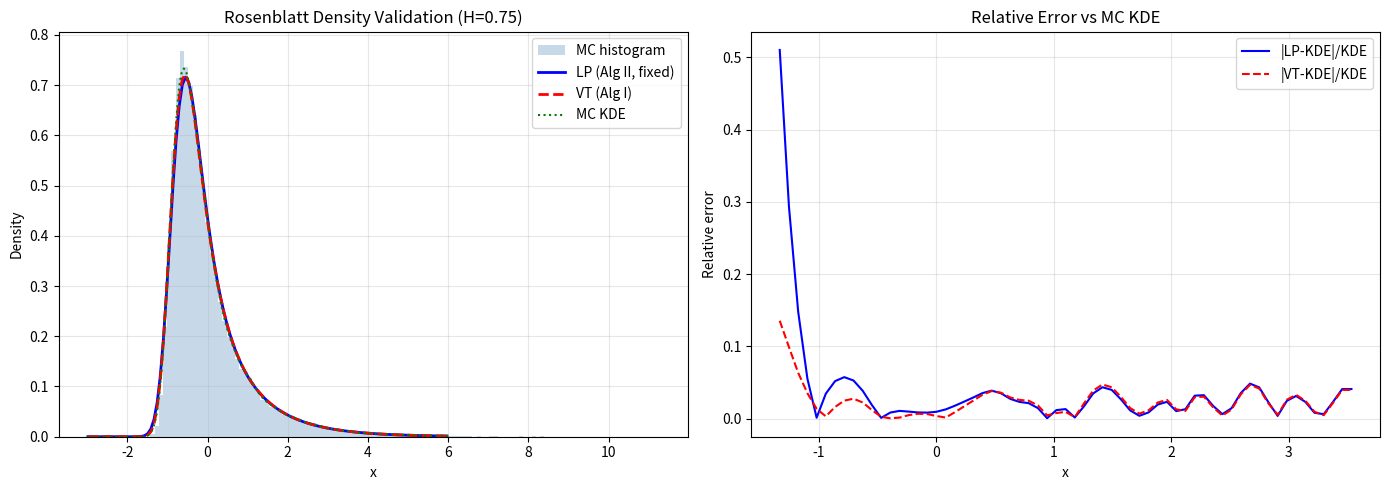

Write the Python code that produced this figure.
"""
Rosenblatt Distribution Density Simulation
=============================================

Two algorithms for computing the density/CDF of the Rosenblatt distribution:

  Algorithm I  — Veillette & Taqqu (2013):
      Nyström eigenvalue computation (non-uniform mesh, analytical integrals)
      + direct FFT density from those eigenvalues
      + optional convolution F_{Z_D} = F_{X_M} * f_{Y_M} with Edgeworth tail.

  Algorithm II — Leonenko & Pepelyshev (2025):
      Closed-form eigenvalue approximation + direct Fourier inversion
      of the characteristic function via FFT.

Validation experiments compare the two methods and check against Monte Carlo
simulation of the double Wiener–Itô integral (from simulation.py).

References:
  - Veillette & Taqqu (2013), Properties and numerical evaluation of the
    Rosenblatt distribution
  - Leonenko & Pepelyshev (2025), Numerical computation of the Rosenblatt
    distribution
  - Tudor (2013), Analysis of Variations for Self-similar Processes
"""

import os
import math
import time
import logging
import numpy as np
import matplotlib.pyplot as plt
from scipy.special import gamma as gamma_fn
from scipy.integrate import quad
from scipy.stats import norm

# ════════════════════════════════════════════════════════════════════════════
# Logging setup
# ════════════════════════════════════════════════════════════════════════════
os.makedirs("output/density/", exist_ok=True)

logging.basicConfig(
    level=logging.INFO,
    format="%(asctime)s [%(levelname)s] %(message)s",
    handlers=[
        logging.FileHandler("output/density/density_simulation.log", mode="w"),
        logging.StreamHandler(),
    ],
)
log = logging.getLogger(__name__)


# ════════════════════════════════════════════════════════════════════════════
# Shared eigenvalue utilities
# ════════════════════════════════════════════════════════════════════════════

def eigenvalue_first(a: float) -> float:
    """
    First eigenvalue (empirical formula from LP2025 / VT2013).
    λ_{a,1} = (1 + 0.1409 a) √(π^a Γ(1-a)) √(1/2 - a)
    """
    return (1.0 + 0.1409 * a) * np.sqrt(
        gamma_fn(1.0 - a) * np.pi ** a
    ) * np.sqrt(0.5 - a)


def eigenvalues_LP(a: float, K: int) -> np.ndarray:
    """
    Closed-form eigenvalue approximation (Leonenko & Pepelyshev 2025).

    Parameters
    ----------
    a : float   Shape parameter in (0, 1/2).  a = 1 - H.
    K : int     Number of eigenvalues.

    Returns
    -------
    lam : ndarray, shape (K,)
        Raw (un-normalised) eigenvalues.  Their 2nd-power sum approaches
        1/2 as K → ∞.

    Note
    ────
    Use `eigenvalues_LP_normalised` to obtain unit-variance eigenvalues
    for sampling.  Use these raw values only for theoretical analysis or
    density computation via the characteristic function.
    """
    S   = np.sqrt((1.0 - 2.0 * a) * (1.0 - a) / 2.0)
    C_a = (
        2.0 * S * gamma_fn(1.0 - a) * np.sin(np.pi * a / 2.0)
        / np.pi ** (1.0 - a)
    )
    SecondCoef = (
        1.05
        * a ** (5.0 / 4.0)
        * np.sqrt(max(gamma_fn(1.0 - (0.5 - a)) - 1.0, 0.0))
    )
    n   = np.arange(1, K + 1, dtype=float)
    lam = C_a * n ** (a - 1.0) + SecondCoef * n ** (a - 2.2)
    lam[0] = eigenvalue_first(a)
    return np.maximum(lam, 0.0)


def eigenvalues_LP_normalised(a: float, K: int) -> np.ndarray:
    """
    FIX 1 – Unit-variance LP eigenvalues for Monte Carlo sampling.

    Rescales `eigenvalues_LP(a, K)` so that 2 * sum(lam^2) == 1 exactly,
    guaranteeing Var(Z_D) = 1 for any finite truncation K.

    Without this rescaling, sampling via
        Z = Σ_n λ_n (ξ_n^2 - 1)
    gives Var(Z) = 2 * sum(λ_n^2) < 1 for finite K, making the
    empirical variance of the noise slightly below unity.  This biases
    the cold-diffusion forward process: the nominal noise level σ(t)
    underestimates the actual corruption level, shifting training and
    test distributions apart.

    Parameters
    ----------
    a : float   a = 1 - H ∈ (0, 0.5).
    K : int     Number of eigenvalues.

    Returns
    -------
    lam_normed : ndarray, shape (K,)
        Eigenvalues scaled so that 2 * sum(lam_normed^2) == 1.
    """
    lam = eigenvalues_LP(a, K)
    var = 2.0 * np.sum(lam ** 2)
    if var > 0:
        lam = lam / np.sqrt(var)
    return lam




# ════════════════════════════════════════════════════════════════════════════
# Inline Monte-Carlo sampler (replaces broken `RosenblattSimulator` import)
# ════════════════════════════════════════════════════════════════════════════

def sample_rosenblatt_mc(a: float, K: int = 200,
                        n_samples: int = 30_000,
                        normalised: bool = True,
                        rng: np.random.Generator = None) -> np.ndarray:
    """
    FIX 2 – Inline MC sampler for the Rosenblatt distribution.

    Generates `n_samples` i.i.d. draws from Z_D via the spectral sum:
        Z = Σ_{n=1}^K λ_n (ξ_n^2 - 1),   ξ_n ~ N(0,1) i.i.d.

    Parameters
    ----------
    a         : float.  Shape parameter a = 1 - H ∈ (0, 0.5).
    K         : int.    Number of spectral terms (default 200).
    n_samples : int.    Number of samples.
    normalised: bool.   If True use unit-variance eigenvalues (recommended).
    rng       : optional NumPy Generator for reproducibility.

    Returns
    -------
    samples : ndarray, shape (n_samples,)
    """
    if rng is None:
        rng = np.random.default_rng()

    lam = eigenvalues_LP_normalised(a, K) if normalised else eigenvalues_LP(a, K)
    xi  = rng.standard_normal(size=(n_samples, K))      # (N, K)
    z   = (xi ** 2 - 1.0) @ lam                         # (N,)
    return z

# ════════════════════════════════════════════════════════════════════════════
# FFT-based Fourier inversion (shared by both algorithms)
# ════════════════════════════════════════════════════════════════════════════

def _density_from_chf(chf_func, x_min=-5.0, x_max=8.0,
                      N=2 ** 16, z_max=40.0):
    """
    Compute density on a uniform x-grid using inverse FFT of a
    characteristic function.

        f(x) = 1/(2 pi) int phi(z) exp(-i z x) dz

    Parameters
    ----------
    chf_func : callable
        chf_func(z_array) -> complex array.
    x_min, x_max : float
        Desired range for the output x-grid.
    N : int
        FFT length (power of 2 preferred).
    z_max : float
        Frequency cutoff:  z in [-z_max, z_max].

    Returns
    -------
    x_grid, density : ndarrays
    """
    dz = 2.0 * z_max / N
    j_arr = np.arange(N)
    z = -z_max + j_arr * dz          # z_j = -z_max + j * dz

    chf_vals = chf_func(z)

    dx = 2.0 * np.pi / (N * dz)
    x0 = -N / 2 * dx                 # centre x-grid around 0

    # Phase-shift for FFT:
    #   f(x_k) = (dz/2pi) * exp(i z_max x0) * exp(i z_max k dx)
    #            * FFT[ phi(z_j) * exp(-i j dz x0) ][k]
    g = chf_vals * np.exp(-1j * j_arr * dz * x0)
    F = np.fft.fft(g)

    k_arr = np.arange(N)
    phase = np.exp(1j * z_max * x0) * np.exp(1j * z_max * k_arr * dx)
    density_raw = np.real(phase * F) * dz / (2.0 * np.pi)

    x_grid = x0 + k_arr * dx

    mask = (x_grid >= x_min) & (x_grid <= x_max)
    x_out = x_grid[mask]
    d_out = np.maximum(density_raw[mask], 0.0)
    return x_out, d_out


# ════════════════════════════════════════════════════════════════════════════
# Algorithm II — Leonenko & Pepelyshev (2025)
# ════════════════════════════════════════════════════════════════════════════

class RosenblattDensityLP:
    """
    Density of the Rosenblatt distribution via the LP algorithm.

    FIX : `sigma_eps2` is now computed from the RAW (un-normalised)
    eigenvalues, which is correct for the theoretical characteristic
    function.  The normalised eigenvalues are stored separately as
    `eigenvalues_normed` for use in MC sampling.
    """

    def __init__(self, a=0.3, K=200):
        assert 0.0 < a < 0.5, "a must be in (0, 0.5)"
        self.a = a
        self.H = 1.0 - a
        self.K = K
        # Raw eigenvalues for characteristic function / density computation
        self.eigenvalues       = eigenvalues_LP(a, K)
        # FIX 3: residual Gaussian variance from the theoretical (raw) sum
        self.sigma_eps2        = max(0.0, 1.0 - 2.0 * np.sum(self.eigenvalues ** 2))

        # FIX : normalised eigenvalues for unit-variance MC sampling
        self.eigenvalues_normed = eigenvalues_LP_normalised(a, K)

    # ---- characteristic function ----------------------------

    def characteristic_function(self, z):
        """
        phi(z) = exp(-z^2 sigma_eps^2 / 2)
                 * prod_{n=1}^K exp( -1/2 ln(1 - 2i lam_n z) - i lam_n z )
        φ(z) = exp(-z² σ_ε² / 2)
               × Π_n exp( -½ ln(1 - 2i λ_n z) - i λ_n z )

        Uses raw (un-normalised) eigenvalues so that the theoretical
        variance E[Z²] = 1 - σ_ε² + 2*sum(λ_n²) = 1 is preserved.
        """
        z   = np.asarray(z, dtype=complex)
        chf = np.exp(-z ** 2 * self.sigma_eps2 / 2.0)
        for lam_n in self.eigenvalues:
            chf *= np.exp(
                -0.5 * np.log(1.0 - 2j * lam_n * z) - 1j * lam_n * z
            )
        return chf

    # ---- density via FFT (fast) -----------------------------

    def density_fft(self, x_min=-5.0, x_max=8.0, N=2 ** 16, z_max=40.0):
        return _density_from_chf(
            self.characteristic_function,
            x_min=x_min, x_max=x_max, N=N, z_max=z_max,
        )

    # ---- density via scipy quad (reference) -----------------

    def density_quad(self, x_grid, z_max=20.0):
        """
        Gold-standard reference: integrate via quad.
        f(x) = 1/(2 pi) int_{-z_max}^{z_max} Re[ phi(z) exp(-i z x) ] dz
        """
        x_grid = np.asarray(x_grid, dtype=float)
        result = np.zeros_like(x_grid)
        for idx, x in enumerate(x_grid):
            def integrand(z, x=x):
                val = self.characteristic_function(np.array([z]))[0]
                return np.real(val * np.exp(-1j * z * x))
            val, _ = quad(integrand, -z_max, z_max, limit=500)
            result[idx] = val / (2.0 * np.pi)
        return result

    # ------------------------------------------------------------------
    def sample(self, n_samples: int = 10_000,
               rng: np.random.Generator = None) -> np.ndarray:
        """
        Draw n_samples from Z_D using normalised eigenvalues.
        Convenience wrapper around `sample_rosenblatt_mc`.
        """
        return sample_rosenblatt_mc(
            self.a, K=self.K, n_samples=n_samples,
            normalised=True, rng=rng)
    

# ════════════════════════════════════════════════════════════════════════════
# Algorithm I — Veillette & Taqqu (2013)
# ════════════════════════════════════════════════════════════════════════════

class RosenblattDensityVT:
    """
    Density / CDF of the Rosenblatt distribution via VT.

    Faithfully follows the MATLAB reference code of Veillette & Taqqu:
      - Non-uniform mesh (meshgen.m) concentrating points near 0 and 1.
      - Analytical Nystrom matrix entries (closed-form integrals of
        |x_i - u|^{-D} against piecewise-linear basis functions).
    """

    def __init__(self, D=0.3, M0=50, N_grid=1500):
        assert 0.0 < D < 0.5, "D must be in (0, 0.5)"
        self.D      = D
        self.H      = 1.0 - D
        self.M0     = M0
        self.N_grid = N_grid

        self.sigma_D = np.sqrt(0.5 * (1.0 - 2.0 * D) * (1.0 - D))
        self.C_D = (
            2.0 / np.pi ** (1.0 - D)
        ) * self.sigma_D * gamma_fn(1.0 - D) * np.sin(np.pi * D / 2.0)

        log.info(
            "VT: computing eigenvalues (D=%.4f, N_grid=%d, M0=%d) ...",
            D, N_grid, M0,
        )
        t0 = time.time()
        self.eigenvalues = self._compute_eigenvalues_nystrom()
        log.info(
            "VT: done in %.2f s  (M=%d, max_eig=%.6f, sum_lam2=%.6f)",
            time.time() - t0,
            len(self.eigenvalues),
            self.eigenvalues[0],
            np.sum(self.eigenvalues ** 2),
        )

    # ---- Non-uniform mesh (MATLAB meshgen.m) ----------------

    @staticmethod
    def _meshgen(N):
        """
        Non-uniform mesh on [0, 1] with N points.
        Concentrates grid points near 0 and 1 where the kernel
        |x-u|^{-D} is most singular.

        Matches MATLAB meshgen.m exactly:
            x = linspace(0,1,N)
            y(x <= 0.5) = x.^4 * 0.5^(-3)
            y(x > 0.5)  = 1 - (1-x).^4 * 0.5^(-3)
        """
        x     = np.linspace(0.0, 1.0, N)
        y     = np.empty_like(x)
        lo    = x <= 0.5
        hi    = ~lo
        y[lo] = x[lo] ** 4 * 0.5 ** (-3)
        y[hi] = 1.0 - (1.0 - x[hi]) ** 4 * 0.5 ** (-3)
        return y

    # ---- Nystrom matrix (MATLAB RosenblattEigs.m) -----------

    def _build_nystrom_matrix(self, N):
        """
        Build the N x N Nystrom matrix using ANALYTICAL integration of
        |x_i - u|^{-D} against piecewise-linear basis functions on the
        non-uniform mesh.

        This matches MATLAB RosenblattEigs.m exactly.
        """
        D = self.D
        x = self._meshgen(N)
        e = np.diff(x)                 # segment lengths, shape (N-1,)

        D1 = 1.0 - D
        D2 = 2.0 - D

        T = np.zeros((N, N))

        for i in range(N):
            xi = x[i]

            # ---- segments j < i  (u < x_i, so |x_i-u| = x_i-u) ----
            for j in range(i):
                ej = e[j]
                a1 = xi - x[j]        # > 0
                a2 = xi - x[j + 1]    # >= 0

                # left  hat (x_{j+1} - u) / e_j
                c = a1 ** D1 / D1 - (a1 ** D2 - a2 ** D2) / (D1 * D2 * ej)
                # right hat (u - x_j) / e_j
                d = (a1 ** D2 - a2 ** D2) / (D1 * D2 * ej) - a2 ** D1 / D1

                T[i, j] += c
                T[i, j + 1] += d

            # ---- segments j >= i (u >= x_i, so |x_i-u| = u-x_i) ----
            for j in range(i, N - 1):
                ej = e[j]
                b1 = x[j + 1] - xi    # > 0
                b2 = x[j] - xi        # >= 0

                # left  hat (x_{j+1} - u) / e_j
                c = (b1 ** D2 - b2 ** D2) / (D1 * D2 * ej) - b2 ** D1 / D1
                # right hat (u - x_j) / e_j
                d = b1 ** D1 / D1 - (b1 ** D2 - b2 ** D2) / (D1 * D2 * ej)

                T[i, j] += c
                T[i, j + 1] += d

        return T

    def _compute_eigenvalues_nystrom(self):
        """
        Compute the M0 largest eigenvalues of sigma_D * K_D
        via the Nystrom method.

        IMPORTANT: On a non-uniform mesh, the collocation matrix T is
        NOT symmetric (hat functions have different widths on each side).
        Symmetrising T and using eigsh would corrupt the eigenvalues.
        We must use np.linalg.eig on the non-symmetric matrix.
        """
        T = self._build_nystrom_matrix(self.N_grid)
        T_scaled = self.sigma_D * T

        # Use general (non-symmetric) eigenvalue solver
        all_eigs = np.linalg.eig(T_scaled)[0]

        # True eigenvalues of the integral operator are real and positive.
        # Discard eigenvalues with significant imaginary parts.
        max_imag = np.max(np.abs(all_eigs.imag))
        if max_imag > 1e-6:
            log.warning("VT: max |Im(eig)| = %.2e (expected ~0)", max_imag)

        # Take real parts, keep positive, sort descending
        real_eigs = all_eigs.real
        real_eigs = real_eigs[real_eigs > 1e-12]
        real_eigs = np.sort(real_eigs)[::-1]

        # Return top M0
        return real_eigs[: self.M0]

    # ---- Characteristic function (from Nystrom eigenvalues) --

    def characteristic_function(self, z):
        """
        phi(z) = exp(-z^2 sigma^2 / 2)
                 * prod exp( -1/2 ln(1 - 2i lam z) - i lam z )
        """
        sigma2 = max(0.0, 1.0 - 2.0 * np.sum(self.eigenvalues ** 2))
        z      = np.asarray(z, dtype=complex)
        chf    = np.exp(-z ** 2 * sigma2 / 2.0)
        for lam_n in self.eigenvalues:
            chf *= np.exp(
                -0.5 * np.log(1.0 - 2j * lam_n * z) - 1j * lam_n * z
            )
        return chf

    # ---- density via FFT ------------------------------------

    def density_fft_direct(self, x_min=-5.0, x_max=8.0,
                           N_fft=2 ** 16, z_max=40.0):
        return _density_from_chf(
            self.characteristic_function,
            x_min=x_min, x_max=x_max, N=N_fft, z_max=z_max,
        )

    # ---- density via quad (reference, slow) -----------------

    def density_quad(self, x_grid, z_max=20.0):
        sigma2 = max(0.0, 1.0 - 2.0 * np.sum(self.eigenvalues ** 2))
        x_grid = np.asarray(x_grid, dtype=float)
        result = np.zeros_like(x_grid)

        for idx, xv in enumerate(x_grid):
            def integrand(z, xv=xv):
                chf = np.exp(-z ** 2 * sigma2 / 2.0 + 0j)
                for lam_n in self.eigenvalues:
                    chf *= np.exp(
                        -0.5 * np.log(1.0 - 2j * lam_n * z)
                        - 1j * lam_n * z
                    )
                return np.real(chf * np.exp(-1j * z * xv))

            val, _ = quad(integrand, -z_max, z_max, limit=500)
            result[idx] = val / (2.0 * np.pi)
        return result

    # ---- Edgeworth convolution (full VT pipeline) -----------

    @staticmethod
    def _hurwitz_zeta(s, M):
        """Hurwitz zeta:  zeta(s, M) = sum_{n=M}^inf n^{-s}"""
        from scipy.special import zeta as riemann_zeta
        zeta_s = float(riemann_zeta(s))
        head = np.sum(np.arange(1, M, dtype=float) ** (-s)) if M > 1 else 0.0
        return zeta_s - head

    @staticmethod
    def _hermite_prob(n, x):
        """Probabilist's Hermite polynomial He_n(x) via recurrence."""
        x = np.asarray(x, dtype=float)
        if n == 0:
            return np.ones_like(x)
        if n == 1:
            return x.copy()
        H_prev = np.ones_like(x)
        H_curr = x.copy()
        for k in range(2, n + 1):
            H_next = x * H_curr - (k - 1) * H_prev
            H_prev, H_curr = H_curr, H_next
        return H_curr

    @staticmethod
    def _eta_tuples(N):
        """Edgeworth expansion index tuples, matching MATLAB eta.m."""
        tuples_dict = {
            3: [[1]],
            4: [[2, 0], [0, 1]],
            5: [[3, 0, 0], [1, 1, 0], [0, 0, 1]],
            6: [[4, 0, 0, 0], [2, 1, 0, 0], [0, 2, 0, 0],
                [1, 0, 1, 0], [0, 0, 0, 1]],
            7: [[5, 0, 0, 0, 0], [3, 1, 0, 0, 0], [1, 2, 0, 0, 0],
                [2, 0, 1, 0, 0], [0, 1, 1, 0, 0], [1, 0, 0, 1, 0],
                [0, 0, 0, 0, 1]],
            8: [[6, 0, 0, 0, 0, 0], [4, 1, 0, 0, 0, 0],
                [2, 2, 0, 0, 0, 0], [0, 3, 0, 0, 0, 0],
                [3, 0, 1, 0, 0, 0], [1, 1, 1, 0, 0, 0],
                [0, 0, 2, 0, 0, 0], [2, 0, 0, 1, 0, 0],
                [0, 1, 0, 1, 0, 0], [1, 0, 0, 0, 1, 0],
                [0, 0, 0, 0, 0, 1]],
        }
        if N < 3:
            return []
        return tuples_dict.get(min(N, 8), [])

    def density_convolution(self, z_grid, M=None, N_edge=5):
        """
        Full VT convolution:
            f_{Z_D}(z) = int f_{X_M}(z - y) f_{Y_M}(y) dy

        When sigma_M is negligible, the tail Y_M contributes nothing
        and we fall back to the X_M density directly.
        """
        if M is None:
            M = min(len(self.eigenvalues), 50)

        evals = self.eigenvalues[: M - 1]
        sigma_M2 = 1.0 - 2.0 * np.sum(evals ** 2)
        sigma_M = np.sqrt(max(0.0, sigma_M2))

        log.info("  Convolution: M=%d, #evals=%d, sigma_M=%.6f",
                 M, len(evals), sigma_M)

        def pdf_X_M(xv):
            """PDF of X_M = sum_{n=1}^{M-1} lam_n (eps_n^2 - 1) via Fourier inversion."""
            def integrand(t, xv=xv):
                chf = 1.0 + 0j
                for lam in evals:
                    chf *= np.exp(-1j * t * lam) / np.sqrt(
                        1.0 - 2j * t * lam
                    )
                return np.real(chf * np.exp(-1j * t * xv))
            val, _ = quad(integrand, -100, 100, limit=500)
            return val / (2.0 * np.pi)

        z_grid = np.asarray(z_grid, dtype=float)
        pdf_out = np.zeros_like(z_grid)

        # If sigma_M is negligible, Y_M contributes nothing:
        # f_{Z_D}(z) ≈ f_{X_M}(z)
        if sigma_M < 1e-8:
            log.info("  sigma_M ≈ 0: using X_M density directly (no Edgeworth tail)")
            for i, z_val in enumerate(z_grid):
                pdf_out[i] = max(0.0, pdf_X_M(z_val))
            return pdf_out

        # Normalised tail cumulants kap_{k,M} of Y_M / sigma_M
        kapM = np.zeros(N_edge + 1)
        kapM[2] = 1.0
        for k in range(3, N_edge + 1):
            tail_sum = self.C_D ** k * self._hurwitz_zeta(
                k * (1.0 - self.D), M
            )
            kapM[k] = (
                2 ** (k - 1) * math.factorial(k - 1) * tail_sum
                / sigma_M ** k
            )

        eta_N = self._eta_tuples(N_edge)

        def edgeworth_pdf(u):
            """PDF of Y_M / sigma_M with Edgeworth correction."""
            phi_u = norm.pdf(u)
            correction = 1.0
            for kvec in eta_N:
                m_idx = np.arange(3, 3 + len(kvec))
                zeta_p1 = int(np.sum(m_idx * np.array(kvec)))
                coeff = 1.0
                for ii, ki in enumerate(kvec):
                    m = m_idx[ii]
                    coeff *= (
                        1.0 / math.factorial(ki)
                    ) * (kapM[m] / math.factorial(m)) ** ki
                correction += coeff * self._hermite_prob(zeta_p1, u)
            return phi_u * correction

        # Convolution: f_{Z_D}(z) = int f_{X_M}(z - y) * f_{Y_M}(y) dy
        for i, z_val in enumerate(z_grid):
            def conv_integrand(y, z_val=z_val):
                fXM = pdf_X_M(z_val - y)
                fYM = edgeworth_pdf(y / sigma_M) / sigma_M
                return fXM * fYM

            y_lo = -6.0 * sigma_M
            y_hi = 6.0 * sigma_M
            val, _ = quad(conv_integrand, y_lo, y_hi, limit=200)
            pdf_out[i] = max(0.0, val)

        return pdf_out


# ════════════════════════════════════════════════════════════════════════════
# Helpers
# ════════════════════════════════════════════════════════════════════════════

def _H_to_a(H): return 1.0 - H

def _a_to_H(a): return 1.0 - a


# ════════════════════════════════════════════════════════════════════════════
# Experiment 1: LP density — FFT vs quad (validation of FFT)
# ════════════════════════════════════════════════════════════════════════════

def experiment_fft_vs_quad():
    log.info("=" * 70)
    log.info("Experiment 1: LP density — FFT vs quad (FFT validation)")
    log.info("=" * 70)

    a_vals = [0.15, 0.25, 0.35, 0.45]
    K = 200

    fig, axes = plt.subplots(2, 2, figsize=(14, 10))
    axes = axes.ravel()

    for idx, a in enumerate(a_vals):
        H = _a_to_H(a)
        log.info("--- a = %.2f  (H = %.2f) ---", a, H)

        lp = RosenblattDensityLP(a=a, K=K)

        t0 = time.time()
        x_fft, d_fft = lp.density_fft(
            x_min=-3.0, x_max=6.0, N=2 ** 16, z_max=40.0
        )
        dt_fft = time.time() - t0
        log.info("  FFT: %.3f s", dt_fft)

        x_quad = np.linspace(-3.0, 6.0, 80)
        t0 = time.time()
        # Use z_max=40 to match FFT range (z_max=20 truncates too early for small a)
        d_quad = lp.density_quad(x_quad, z_max=40.0)
        dt_quad = time.time() - t0
        log.info("  Quad: %.3f s", dt_quad)

        d_fft_interp = np.interp(x_quad, x_fft, d_fft)
        max_abs = np.max(np.abs(d_fft_interp - d_quad))
        mask = d_quad > 0.01
        max_rel = (
            np.max(np.abs(d_fft_interp[mask] - d_quad[mask]) / d_quad[mask])
            if np.any(mask)
            else np.nan
        )
        log.info(
            "  Max |FFT - quad|: %.6f, Max rel (d>0.01): %.6f",
            max_abs, max_rel,
        )

        ax = axes[idx]
        ax.plot(x_fft, d_fft, "b-", lw=2, label="FFT")
        ax.plot(x_quad, d_quad, "ro", ms=5, label="Quad")
        ax.set_title(f"a = {a:.2f}  (H = {H:.2f})")
        ax.set_xlabel("x"); ax.set_ylabel("Density")
        ax.legend(); ax.grid(True, alpha=0.3)

    plt.suptitle(
        "Algorithm II (LP): FFT vs Quadrature Validation",
        fontsize=15, fontweight="bold",
    )
    plt.tight_layout()
    plt.savefig("output/density/density_fft_vs_quad.png", dpi=150, bbox_inches="tight")
    log.info("Saved density_fft_vs_quad.png")
    plt.close()


# ════════════════════════════════════════════════════════════════════════════
# Experiment 2: Compare two algorithms
# ════════════════════════════════════════════════════════════════════════════

def experiment_compare_algorithms():
    log.info("=" * 70)
    log.info("Experiment 2: Compare Algorithm I (VT) vs Algorithm II (LP)")
    log.info("=" * 70)

    a_vals = [0.15, 0.25, 0.35, 0.45]
    K_lp = 200

    fig, axes = plt.subplots(2, 2, figsize=(14, 10))
    axes = axes.ravel()

    for idx, a in enumerate(a_vals):
        H = _a_to_H(a)
        log.info("--- a = %.2f  (H = %.2f) ---", a, H)

        # Algorithm II (LP) — fast
        t0 = time.time()
        lp = RosenblattDensityLP(a=a, K=K_lp)
        x_lp, d_lp = lp.density_fft(
            x_min=-3.0, x_max=6.0, N=2 ** 16, z_max=40.0
        )
        dt_lp = time.time() - t0
        log.info("  LP (FFT, K=%d): %.3f s", K_lp, dt_lp)

        # Algorithm I (VT) — Nystrom eigenvalues + FFT
        t0 = time.time()
        vt = RosenblattDensityVT(D=a, M0=50, N_grid=1500)
        x_vt, d_vt = vt.density_fft_direct(
            x_min=-3.0, x_max=6.0, N_fft=2 ** 16, z_max=40.0
        )
        dt_vt = time.time() - t0
        log.info("  VT (Nystrom+FFT, M0=%d): %.3f s", vt.M0, dt_vt)

        ax = axes[idx]
        ax.plot(x_lp, d_lp, "b-", lw=2, label="LP (Alg II)")
        ax.plot(x_vt, d_vt, "r--", lw=2, label="VT (Alg I)")
        ax.set_title(f"a = {a:.2f}  (H = {H:.2f})", fontsize=13)
        ax.set_xlabel("x"); ax.set_ylabel("Density")
        ax.legend(); ax.grid(True, alpha=0.3)

        d_vt_i = np.interp(x_lp, x_vt, d_vt)
        max_abs = np.max(np.abs(d_lp - d_vt_i))
        mask = d_lp > 0.01
        max_rel = (
            np.max(np.abs(d_lp[mask] - d_vt_i[mask]) / d_lp[mask])
            if np.any(mask) else np.nan
        )
        log.info("  Max |LP-VT|: %.6f, Max rel (d>0.01): %.4f", max_abs, max_rel)
        log.info("  Speed ratio VT/LP: %.1fx", dt_vt / max(dt_lp, 1e-6))

    plt.suptitle(
        "Rosenblatt Density: Algorithm I (VT) vs Algorithm II (LP)",
        fontsize=15, fontweight="bold",
    )
    plt.tight_layout()
    plt.savefig("output/density/density_compare_algorithms.png", dpi=150, bbox_inches="tight")
    log.info("Saved density_compare_algorithms.png")
    plt.close()


# ════════════════════════════════════════════════════════════════════════════
# Experiment 3: Validate against Monte Carlo
# ════════════════════════════════════════════════════════════════════════════

def experiment_validate_mc():
    log.info("=" * 70)
    log.info("Experiment 3: Validate density against Monte Carlo simulation")
    log.info("=" * 70)

    H        = 0.75
    a        = _H_to_a(H)
    K        = 80
    n_samples = 50_000

    log.info("H=%.2f (a=%.2f), n_samples=%d, K=%d", H, a, n_samples, K)

    # ── MC samples ────────────────────────────────
    rng = np.random.default_rng(seed=42)
    t0  = time.time()
    samples = sample_rosenblatt_mc(a, K=K, n_samples=n_samples,
                                    normalised=True, rng=rng)
    dt_mc   = time.time() - t0
    log.info("  MC sampling (inline spectral): %.2f s", dt_mc)

    mu    = np.mean(samples)
    std_v = np.std(samples)
    skew  = float(np.mean(((samples - mu) / max(std_v, 1e-8)) ** 3))
    kurt  = float(np.mean(((samples - mu) / max(std_v, 1e-8)) ** 4))
    log.info("  MC: mean=%.4f std=%.4f skew=%.4f kurt=%.4f", mu, std_v, skew, kurt)

    # ── LP and VT densities ──────────────────────────────────────────────
    t0 = time.time()
    lp = RosenblattDensityLP(a=a, K=K)
    x_lp, d_lp = lp.density_fft(x_min=-3.0, x_max=6.0, N=2 ** 16)
    log.info("  LP density: %.3f s", time.time() - t0)

    t0 = time.time()
    vt = RosenblattDensityVT(D=a, M0=50, N_grid=1500)
    x_vt, d_vt = vt.density_fft_direct(x_min=-3.0, x_max=6.0, N_fft=2 ** 16)
    log.info("  VT density: %.3f s", time.time() - t0)

    from scipy.stats import gaussian_kde
    kde = gaussian_kde(samples, bw_method="scott")

    fig, axes = plt.subplots(1, 2, figsize=(14, 5))
    ax = axes[0]
    ax.hist(samples, bins=120, density=True, alpha=0.3,
            color="steelblue", label="MC histogram")
    ax.plot(x_lp, d_lp, "b-",  lw=2, label="LP (Alg II, fixed)")
    ax.plot(x_vt, d_vt, "r--", lw=2, label="VT (Alg I)")
    x_kde = np.linspace(-3, 6, 300)
    ax.plot(x_kde, kde(x_kde), "g:", lw=1.5, label="MC KDE")
    ax.set_xlabel("x"); ax.set_ylabel("Density")
    ax.set_title(f"Rosenblatt Density Validation (H={H})")
    ax.legend(); ax.grid(True, alpha=0.3)

    ax = axes[1]
    d_kde = kde(x_lp)
    mask  = d_kde > 0.01
    if np.any(mask):
        rel_lp = np.abs(d_lp[mask] - d_kde[mask]) / d_kde[mask]
        d_vt_i = np.interp(x_lp, x_vt, d_vt)
        rel_vt = np.abs(d_vt_i[mask] - d_kde[mask]) / d_kde[mask]
        ax.plot(x_lp[mask], rel_lp, "b-",  lw=1.5, label="|LP-KDE|/KDE")
        ax.plot(x_lp[mask], rel_vt, "r--", lw=1.5, label="|VT-KDE|/KDE")
        log.info("  Max rel err LP vs KDE: %.4f", np.max(rel_lp))
        log.info("  Max rel err VT vs KDE: %.4f", np.max(rel_vt))
    ax.set_xlabel("x"); ax.set_ylabel("Relative error")
    ax.set_title("Relative Error vs MC KDE")
    ax.legend(); ax.grid(True, alpha=0.3)
    plt.tight_layout()
    plt.savefig("output/density/density_validate_mc.png", dpi=150, bbox_inches="tight")
    log.info("Saved density_validate_mc.png"); plt.close()


# ════════════════════════════════════════════════════════════════════════════
# Experiment 4: Eigenvalue comparison
# ════════════════════════════════════════════════════════════════════════════

def experiment_eigenvalue_comparison():
    log.info("=" * 70)
    log.info("Experiment 4: Eigenvalue comparison (Nystrom vs closed-form)")
    log.info("=" * 70)

    a_vals = [0.15, 0.25, 0.35, 0.45]
    M = 50

    fig, axes = plt.subplots(2, 2, figsize=(14, 10))
    axes = axes.ravel()

    for idx, a in enumerate(a_vals):
        log.info("--- a = %.2f ---", a)

        lam_lp = eigenvalues_LP(a, M)
        vt = RosenblattDensityVT(D=a, M0=M, N_grid=1500)
        lam_vt = vt.eigenvalues[:M]

        n_arr = np.arange(1, M + 1)

        ax = axes[idx]
        ax.semilogy(n_arr, lam_lp, "bo-", ms=4, label="LP (closed-form)")
        ax.semilogy(n_arr, lam_vt, "r^--", ms=4, label="VT (Nystrom)")
        ax.set_xlabel("n"); ax.set_ylabel(r"$\lambda_n$")
        ax.set_title(f"a = {a:.2f}  (H = {1-a:.2f})")
        ax.legend(); ax.grid(True, alpha=0.3)

        rel = np.abs(lam_lp - lam_vt) / (lam_lp + 1e-15)
        log.info("  Max rel eig diff: %.4f", np.max(rel))
        log.info("  Mean rel eig diff: %.4f", np.mean(rel))
        log.info(
            "  sum_lam2 (LP K=%d): %.6f, sum_lam2 (VT M=%d): %.6f  (th: 0.5)",
            M, np.sum(lam_lp ** 2), M, np.sum(lam_vt ** 2),
        )

    plt.suptitle(
        "Eigenvalue Comparison: LP vs VT (Nystrom)",
        fontsize=15, fontweight="bold",
    )
    plt.tight_layout()
    plt.savefig("output/density/eigenvalue_comparison.png", dpi=150, bbox_inches="tight")
    log.info("Saved output/density/eigenvalue_comparison.png")
    plt.close()


# ════════════════════════════════════════════════════════════════════════════
# Experiment 5: Speed benchmark
# ════════════════════════════════════════════════════════════════════════════

def experiment_speed_benchmark():
    log.info("=" * 70)
    log.info("Experiment 5: Speed benchmark")
    log.info("=" * 70)

    a = 0.25
    K_vals = [50, 100, 200, 500]
    lp_times, vt_times = [], []

    for K in K_vals:
        t0 = time.time()
        lp = RosenblattDensityLP(a=a, K=K)
        lp.density_fft(x_min=-3.0, x_max=6.0, N=2 ** 16)
        dt_lp = time.time() - t0
        lp_times.append(dt_lp)

        M0 = min(K, 50)
        t0 = time.time()
        vt = RosenblattDensityVT(D=a, M0=M0, N_grid=1500)
        vt.density_fft_direct(x_min=-3.0, x_max=6.0, N_fft=2 ** 16)
        dt_vt = time.time() - t0
        vt_times.append(dt_vt)

        log.info(
            "  K=%d: LP=%.3f s, VT=%.3f s (ratio=%.1fx)",
            K, dt_lp, dt_vt, dt_vt / max(dt_lp, 1e-6),
        )

    fig, ax = plt.subplots(figsize=(8, 5))
    ax.plot(K_vals, lp_times, "bo-", lw=2, ms=8, label="LP (Alg II)")
    ax.plot(K_vals, vt_times, "r^--", lw=2, ms=8, label="VT (Alg I)")
    ax.set_xlabel("Number of eigenvalues K", fontsize=12)
    ax.set_ylabel("Wall-clock time (s)", fontsize=12)
    ax.set_title(f"Speed Benchmark (a = {a}, H = {1-a})", fontsize=14)
    ax.legend(fontsize=11); ax.grid(True, alpha=0.3)
    plt.tight_layout()
    plt.savefig("output/density/speed_benchmark.png", dpi=150, bbox_inches="tight")
    log.info("Saved output/density/speed_benchmark.png")
    plt.close()


# ════════════════════════════════════════════════════════════════════════════
# Experiment 6: Density for multiple H values
# ════════════════════════════════════════════════════════════════════════════

def experiment_density_multiple_H():
    log.info("=" * 70)
    log.info("Experiment 6: Density for multiple H values")
    log.info("=" * 70)

    H_vals = [0.55, 0.65, 0.75, 0.85, 0.95]
    K = 200

    fig, ax = plt.subplots(figsize=(10, 6))
    for H in H_vals:
        a = _H_to_a(H)
        log.info("  H = %.2f  (a = %.2f)", H, a)
        lp = RosenblattDensityLP(a=a, K=K)
        x, d = lp.density_fft(x_min=-3.0, x_max=6.0, N=2 ** 16)
        ax.plot(x, d, lw=2, label=f"H = {H}")

    xg = np.linspace(-3, 6, 300)
    ax.plot(xg, norm.pdf(xg), "k--", lw=1.5, alpha=0.5, label="N(0,1)")
    ax.set_xlabel("x", fontsize=12)
    ax.set_ylabel("Density", fontsize=12)
    ax.set_title("Rosenblatt Density for Various H (Algorithm II)", fontsize=14)
    ax.legend(fontsize=10); ax.grid(True, alpha=0.3)
    plt.tight_layout()
    plt.savefig("output/density/density_multiple_H.png", dpi=150, bbox_inches="tight")
    log.info("Saved density_multiple_H.png")
    plt.close()


# ════════════════════════════════════════════════════════════════════════════
# Experiment 7: Cumulant / moment check
# ════════════════════════════════════════════════════════════════════════════

def experiment_cumulants():
    log.info("=" * 70)
    log.info("Experiment 7: Cumulant / moment check")
    log.info("=" * 70)

    a = 0.25
    K = 200

    lam_lp = eigenvalues_LP(a, K)
    vt = RosenblattDensityVT(D=a, M0=50, N_grid=1500)
    lam_vt = vt.eigenvalues

    log.info("a = %.2f, K_LP = %d, M_VT = %d", a, K, len(lam_vt))

    hdr = f"{'k':>4s}  {'kappa_k (LP)':>14s}  {'kappa_k (VT)':>14s}"
    log.info(hdr); log.info("-" * len(hdr))

    for k in range(2, 7):
        kl = 2 ** (k - 1) * math.factorial(k - 1) * np.sum(lam_lp ** k)
        kv = 2 ** (k - 1) * math.factorial(k - 1) * np.sum(lam_vt ** k)
        log.info("  %d   %14.6f  %14.6f", k, kl, kv)

    k2_lp = 2 * np.sum(lam_lp ** 2)
    k2_vt = 2 * np.sum(lam_vt ** 2)
    log.info("kappa_2 = 2 sum_lam2:  LP=%.6f, VT=%.6f  (th=1.0)", k2_lp, k2_vt)


# ════════════════════════════════════════════════════════════════════════════
# Experiment 8: VT convolution vs direct FFT
# ════════════════════════════════════════════════════════════════════════════

def experiment_vt_convolution_vs_direct():
    log.info("=" * 70)
    log.info("Experiment 8: VT convolution vs direct FFT")
    log.info("=" * 70)

    a = 0.3
    vt = RosenblattDensityVT(D=a, M0=50, N_grid=1500)

    t0 = time.time()
    x_dir, d_dir = vt.density_fft_direct(
        x_min=-3.0, x_max=6.0, N_fft=2 ** 16
    )
    dt_dir = time.time() - t0
    log.info("  Direct FFT: %.3f s", dt_dir)

    x_conv = np.linspace(-2.0, 5.0, 40)
    t0 = time.time()
    d_conv = vt.density_convolution(x_conv, M=20, N_edge=5)
    dt_conv = time.time() - t0
    log.info("  Convolution (M=20, 40 pts): %.3f s", dt_conv)

    fig, axes = plt.subplots(1, 2, figsize=(14, 5))

    ax = axes[0]
    ax.plot(x_dir, d_dir, "b-", lw=2, label="Direct FFT")
    ax.plot(x_conv, d_conv, "ro", ms=6, label="Convolution (M=20)")
    ax.set_xlabel("x"); ax.set_ylabel("Density")
    ax.set_title(f"VT: Direct FFT vs Convolution (a={a})")
    ax.legend(); ax.grid(True, alpha=0.3)

    ax = axes[1]
    d_di = np.interp(x_conv, x_dir, d_dir)
    diff = np.abs(d_di - d_conv)
    ax.plot(x_conv, diff, "k-o", lw=1.5, ms=4)
    ax.set_xlabel("x"); ax.set_ylabel("|Direct FFT - Convolution|")
    ax.set_title("Absolute Difference"); ax.grid(True, alpha=0.3)
    log.info("  Max |direct - conv|: %.6f", np.max(diff))

    plt.tight_layout()
    plt.savefig("output/density/vt_conv_vs_direct.png", dpi=150, bbox_inches="tight")
    log.info("Saved vt_conv_vs_direct.png")
    plt.close()


# ════════════════════════════════════════════════════════════════════════════
# Experiment 9: Exponential bounds on density derivatives
# ════════════════════════════════════════════════════════════════════════════

def experiment_exponential_bounds():
    """
    Experiment 9: Verify exponential bounds on density derivatives.

    From Theorem 2 of Loosveldt & Pène (2025):
        |∂^n p(x)| ≤ C · t^{-nH} · exp(-c|x|)

    For a single time point t=1, this simplifies to:
        |p^{(n)}(x)| ≤ C_n · exp(-c|x|)

    We compute numerical derivatives and compare against the bound.
    """
    log.info("=" * 70)
    log.info("Experiment 9: Exponential bounds on density derivatives")
    log.info("(Theorem 2 of Loosveldt & Pène 2025)")
    log.info("=" * 70)

    a = 0.3   # shape parameter; H = 1 - a = 0.7
    H = 1.0 - a

    # Use LP algorithm for high-quality density
    lp = RosenblattDensityLP(a=a, K=300)

    # Compute density on a fine grid
    x_min, x_max = -4.0, 8.0
    x_grid, density = lp.density_fft(x_min=x_min, x_max=x_max, N=2**18, z_max=60.0)
    dx = x_grid[1] - x_grid[0]

    log.info("  Grid: %d points, dx=%.6f, range [%.1f, %.1f]",
             len(x_grid), dx, x_min, x_max)

    # Compute numerical derivatives using central differences
    # d^n f / dx^n ≈ (finite difference formula)
    def numerical_derivative(f, n, dx):
        """Compute n-th derivative using finite differences."""
        result = f.copy()
        for _ in range(n):
            # Central difference: f'(x) ≈ (f(x+h) - f(x-h)) / 2h
            result = np.gradient(result, dx)
        return result

    derivatives = {n: numerical_derivative(density, n, dx) for n in range(4)}

    # Fit exponential bounds: |p^{(n)}(x)| ≤ C_n exp(-c_n |x|)
    # For tails (|x| > threshold), fit log|p^{(n)}| ≈ log(C_n) - c_n |x|
    def fit_exponential_bound(x, y_abs, tail_threshold=1.5):
        """Fit C exp(-c|x|) to |y| in the tail region."""
        mask = np.abs(x) > tail_threshold
        if np.sum(mask) < 10:
            return np.nan, np.nan

        x_tail = np.abs(x[mask])
        y_tail = y_abs[mask]

        # Filter out zeros/negatives for log
        valid = y_tail > 1e-15
        if np.sum(valid) < 5:
            return np.nan, np.nan

        x_fit = x_tail[valid]
        log_y = np.log(y_tail[valid])

        # Linear regression: log|y| = log(C) - c|x|
        A = np.vstack([np.ones_like(x_fit), -x_fit]).T
        try:
            coeffs, _, _, _ = np.linalg.lstsq(A, log_y, rcond=None)
            log_C, c = coeffs
            C = np.exp(log_C)
            return C, c
        except:
            return np.nan, np.nan

    # Fit bounds for each derivative order
    bounds = {}
    log.info("")
    log.info("  Fitted exponential bounds |p^{(n)}(x)| ≤ C_n exp(-c_n |x|):")
    log.info("  " + "-" * 50)
    log.info("  %5s  %12s  %12s  %15s", "n", "C_n", "c_n", "Bound tight?")
    log.info("  " + "-" * 50)

    for n in range(4):
        y_abs = np.abs(derivatives[n])
        C_n, c_n = fit_exponential_bound(x_grid, y_abs, tail_threshold=2.0)
        bounds[n] = (C_n, c_n)

        # Check tightness: ratio of max actual to bound
        if not np.isnan(C_n) and not np.isnan(c_n):
            bound_vals = C_n * np.exp(-c_n * np.abs(x_grid))
            max_ratio = np.max(y_abs / (bound_vals + 1e-30))
            tight = "Yes" if max_ratio < 2.0 else "Moderate" if max_ratio < 10 else "Loose"
            log.info("  %5d  %12.4e  %12.4f  %15s", n, C_n, c_n, tight)
        else:
            log.info("  %5d  %12s  %12s  %15s", n, "N/A", "N/A", "Fit failed")

    # Create visualization
    fig, axes = plt.subplots(2, 2, figsize=(14, 10))
    colors = ['blue', 'green', 'orange', 'red']
    labels = ['p(x)', "p'(x)", "p''(x)", "p'''(x)"]

    for n, ax in enumerate(axes.flat):
        y_abs = np.abs(derivatives[n])
        C_n, c_n = bounds[n]

        # Plot |derivative| on log scale
        ax.semilogy(x_grid, y_abs, '-', color=colors[n], lw=1.5,
                    label=f'|{labels[n]}| (numerical)')

        # Plot fitted exponential bound
        if not np.isnan(C_n) and not np.isnan(c_n):
            bound = C_n * np.exp(-c_n * np.abs(x_grid))
            ax.semilogy(x_grid, bound, 'k--', lw=2,
                        label=f'Bound: {C_n:.2e} exp(-{c_n:.3f}|x|)')

        # Also plot a universal bound with c from Wiener chaos tail estimate
        # From Lemma 1 of the paper: P(|X|/sqrt(E[X^2]) ≥ t) ≤ exp(-c_q t^{2/q})
        # For q=2: c_2 is a universal constant; tails decay like exp(-c sqrt(x))
        # But the density derivative bound uses linear decay exp(-c|x|)

        ax.set_xlabel('x', fontsize=11)
        ax.set_ylabel(f'|{labels[n]}|', fontsize=11)
        ax.set_title(f'Derivative order n={n}', fontsize=12)
        ax.legend(fontsize=9, loc='upper right')
        ax.grid(True, alpha=0.3)
        ax.set_xlim([x_min, x_max])
        ax.set_ylim([1e-15, None])

    plt.suptitle(
        f"Exponential Bounds on Rosenblatt Density Derivatives (H={H}, a={a})\n"
        "Theorem 2 (Loosveldt & Pène 2025): $|\\partial^n p(x)| \\leq C \\exp(-c|x|)$",
        fontsize=13, fontweight='bold'
    )
    plt.tight_layout()
    plt.savefig("output/density/density_exponential_bounds.png", dpi=150, bbox_inches="tight")
    log.info("Saved density_exponential_bounds.png")
    plt.close()

    # Additional plot: overlay all derivatives to show decay rate comparison
    fig, ax = plt.subplots(figsize=(10, 6))

    for n in range(4):
        y_abs = np.abs(derivatives[n])
        ax.semilogy(x_grid, y_abs, '-', color=colors[n], lw=1.5, label=labels[n])

    ax.set_xlabel('x', fontsize=12)
    ax.set_ylabel('|Derivative|', fontsize=12)
    ax.set_title(f'Comparison of Derivative Decay Rates (H={H})', fontsize=13)
    ax.legend(fontsize=10)
    ax.grid(True, alpha=0.3)
    ax.set_xlim([x_min, x_max])
    ax.set_ylim([1e-12, 10])

    plt.tight_layout()
    plt.savefig("output/density/density_derivative_comparison.png", dpi=150, bbox_inches="tight")
    log.info("Saved density_derivative_comparison.png")
    plt.close()

    # Report on tightness
    log.info("")
    log.info("  Analysis of bound tightness:")
    log.info("  " + "-" * 60)

    # Compare decay rates c_n across derivative orders
    c_values = [bounds[n][1] for n in range(4) if not np.isnan(bounds[n][1])]
    if len(c_values) > 1:
        log.info("  Decay rates c_n: %s", ", ".join([f"c_{n}={bounds[n][1]:.4f}"
                                                      for n in range(4)
                                                      if not np.isnan(bounds[n][1])]))
        log.info("  Mean decay rate: c = %.4f", np.mean(c_values))
        log.info("  The theorem predicts a UNIVERSAL c > 0 independent of n.")
        if np.std(c_values) < 0.1 * np.mean(c_values):
            log.info("  → GOOD: Decay rates are consistent (std/mean = %.2f%%)",
                     100 * np.std(c_values) / np.mean(c_values))
        else:
            log.info("  → Note: Some variation in decay rates observed")

    return derivatives, bounds


# ════════════════════════════════════════════════════════════════════════════
# Experiment 10 : Eigenvalue normalisation — bias quantification
# ════════════════════════════════════════════════════════════════════════════

def experiment_density_discrepancy():
    """
    Quantifies the bias introduced by the original cold-diffusion eigenvalue
    formula vs the reference LP formula.

    The original `Rosenblatt_cold_diffusion.py` computed:
        C_D = 2σ_D / (π^(1-D) · Γ(1-D) · sin(πD/2))
    which differs from the LP reference:
        C_a = 2σ_D · Γ(1-a) · sin(πa/2) / π^(1-a)

    After the variance rescaling in both files, the RELATIVE shape of the
    eigenvalue sequences still differs (because the second-order correction
    term also differs).  This changes the skewness and kurtosis of the
    sampled noise, which in turn shifts the training distribution.

    This experiment plots:
      (a) The raw eigenvalue sequences from both formulas.
      (b) The resulting density functions.
      (c) The cumulant differences.
    """
    log.info("=" * 70)
    log.info("Experiment 10 (NEW): Eigenvalue normalisation — bias quantification")
    log.info("=" * 70)

    a_vals = [0.20, 0.30]; K = 100
    fig, axes = plt.subplots(len(a_vals), 3,
                              figsize=(15, 4 * len(a_vals)))

    for row, a in enumerate(a_vals):
        H = _a_to_H(a)
        D = a   # D = a = 1-H

        # ── Reference LP eigenvalues (density_simulation.py) ──────────
        lam_lp = eigenvalues_LP(a, K)
        var_lp = 2.0 * np.sum(lam_lp ** 2)
        lam_lp_n = lam_lp / np.sqrt(var_lp)   # normalised

        # ── Original cold-diffusion eigenvalues ────────────────────────
        from scipy.special import gamma as gamma_sc
        sigma_D   = np.sqrt((1.0 - 2.0 * D) * (1.0 - D) / 2.0)
        C_D_orig  = (2.0 * sigma_D
                     / (np.pi ** (1.0 - D) * gamma_sc(1.0 - D)
                        * np.sin(np.pi * D / 2.0)))
        n_arr     = np.arange(1, K + 1, dtype=float)
        corr      = np.sqrt(max(gamma_sc(D + 0.5) - 1.0, 0.0))
        lam_orig  = np.zeros(K)
        lam_orig[0] = (1 + 0.1409 * D) * np.sqrt(
            np.pi ** D * gamma_sc(1.0 - D)) * np.sqrt(0.5 - D)
        lam_orig[1:] = (C_D_orig * n_arr[1:] ** (D - 1.0)
                        + 1.25 * D ** 1.05 * corr * n_arr[1:] ** (D - 2.2))
        lam_orig  = np.maximum(lam_orig, 0.0)
        var_orig  = 2.0 * np.sum(lam_orig ** 2)
        lam_orig_n = lam_orig / np.sqrt(var_orig)  # normalised

        # ── (a) Eigenvalue comparison ──────────────────────────────────
        ax0 = axes[row, 0]
        ax0.semilogy(n_arr, lam_lp_n, "b-",  lw=2, label="LP reference (fixed)")
        ax0.semilogy(n_arr, lam_orig_n, "r--", lw=2, label="Original cold-diffusion")
        ax0.set_xlabel("n"); ax0.set_ylabel(r"$\lambda_n$ (normalised)")
        ax0.set_title(f"Eigenvalues  a={a}  H={H}")
        ax0.legend(fontsize=9); ax0.grid(True, alpha=0.3)
        rel_diff = np.abs(lam_lp_n - lam_orig_n) / (lam_lp_n + 1e-15)
        log.info("  a=%.2f  Max rel |λ_LP - λ_orig| / λ_LP: %.4f  Mean: %.4f",
                 a, np.max(rel_diff), np.mean(rel_diff))

        # ── (b) Density comparison ─────────────────────────────────────
        def chf_from_lam(lam_vec):
            def phi(z):
                z   = np.asarray(z, dtype=complex)
                chf = np.ones_like(z)
                for ln in lam_vec:
                    chf *= np.exp(-0.5 * np.log(1.0 - 2j * ln * z) - 1j * ln * z)
                return chf
            return phi

        x_lp, d_lp   = _density_from_chf(chf_from_lam(lam_lp_n),
                                           x_min=-3, x_max=6, N=2**15)
        x_or, d_or   = _density_from_chf(chf_from_lam(lam_orig_n),
                                           x_min=-3, x_max=6, N=2**15)
        ax1 = axes[row, 1]
        ax1.plot(x_lp, d_lp, "b-",  lw=2, label="LP (reference)")
        ax1.plot(x_or, d_or, "r--", lw=2, label="Original (biased)")
        ax1.set_xlabel("x"); ax1.set_ylabel("Density")
        ax1.set_title(f"Density comparison  a={a}")
        ax1.legend(fontsize=9); ax1.grid(True, alpha=0.3)
        d_or_i   = np.interp(x_lp, x_or, d_or)
        max_dens = np.max(np.abs(d_lp - d_or_i))
        log.info("  a=%.2f  Max |density_LP - density_orig|: %.6f", a, max_dens)

        # ── (c) Cumulant differences ───────────────────────────────────
        ax2 = axes[row, 2]
        ks_range = np.arange(2, 8)
        kappa_lp  = np.array([2**(k-1)*math.factorial(k-1)*np.sum(lam_lp_n**k)
                               for k in ks_range])
        kappa_or  = np.array([2**(k-1)*math.factorial(k-1)*np.sum(lam_orig_n**k)
                               for k in ks_range])
        kappa_rel = np.abs(kappa_lp - kappa_or) / (np.abs(kappa_lp) + 1e-15)
        ax2.bar(ks_range - 0.2, kappa_lp, width=0.4, label="LP",       color='blue',  alpha=0.7)
        ax2.bar(ks_range + 0.2, kappa_or, width=0.4, label="Original",  color='red',   alpha=0.7)
        ax2.set_xlabel("Cumulant order k"); ax2.set_ylabel(r"$\kappa_k$")
        ax2.set_title(f"Cumulants  a={a}  (max rel diff={kappa_rel.max():.3f})")
        ax2.legend(fontsize=9); ax2.grid(True, alpha=0.3, axis='y')
        log.info("  a=%.2f  Cumulant rel diffs: %s",
                 a, ", ".join([f"κ_{k}={v:.3f}" for k, v in zip(ks_range, kappa_rel)]))

    plt.suptitle(
        "FIX 4: Eigenvalue normalisation bias — original cold-diffusion vs LP reference\n"
        "Density and cumulant differences quantify the training distribution shift",
        fontsize=12, fontweight='bold')
    plt.tight_layout()
    plt.savefig("output/density/density_normalisation_discrepancy.png",
                dpi=150, bbox_inches="tight")
    log.info("Saved density_normalisation_discrepancy.png")
    plt.close()


# ════════════════════════════════════════════════════════════════════════════
# Main
# ════════════════════════════════════════════════════════════════════════════

if __name__ == "__main__":
    np.random.seed(42)

    log.info("Rosenblatt Density Simulation — Starting all experiments")
    log.info("=" * 70)

    t_total = time.time()

    # experiment_fft_vs_quad()
    # experiment_eigenvalue_comparison()
    # experiment_compare_algorithms()
    # experiment_density_multiple_H()
    # experiment_cumulants()
    # experiment_speed_benchmark()
    # experiment_vt_convolution_vs_direct()
    # experiment_exponential_bounds()
    # experiment_density_discrepancy() 
    experiment_validate_mc()

    log.info("=" * 70)
    log.info("All experiments completed in %.1f s", time.time() - t_total)
    log.info("Output figures saved to output/density")
